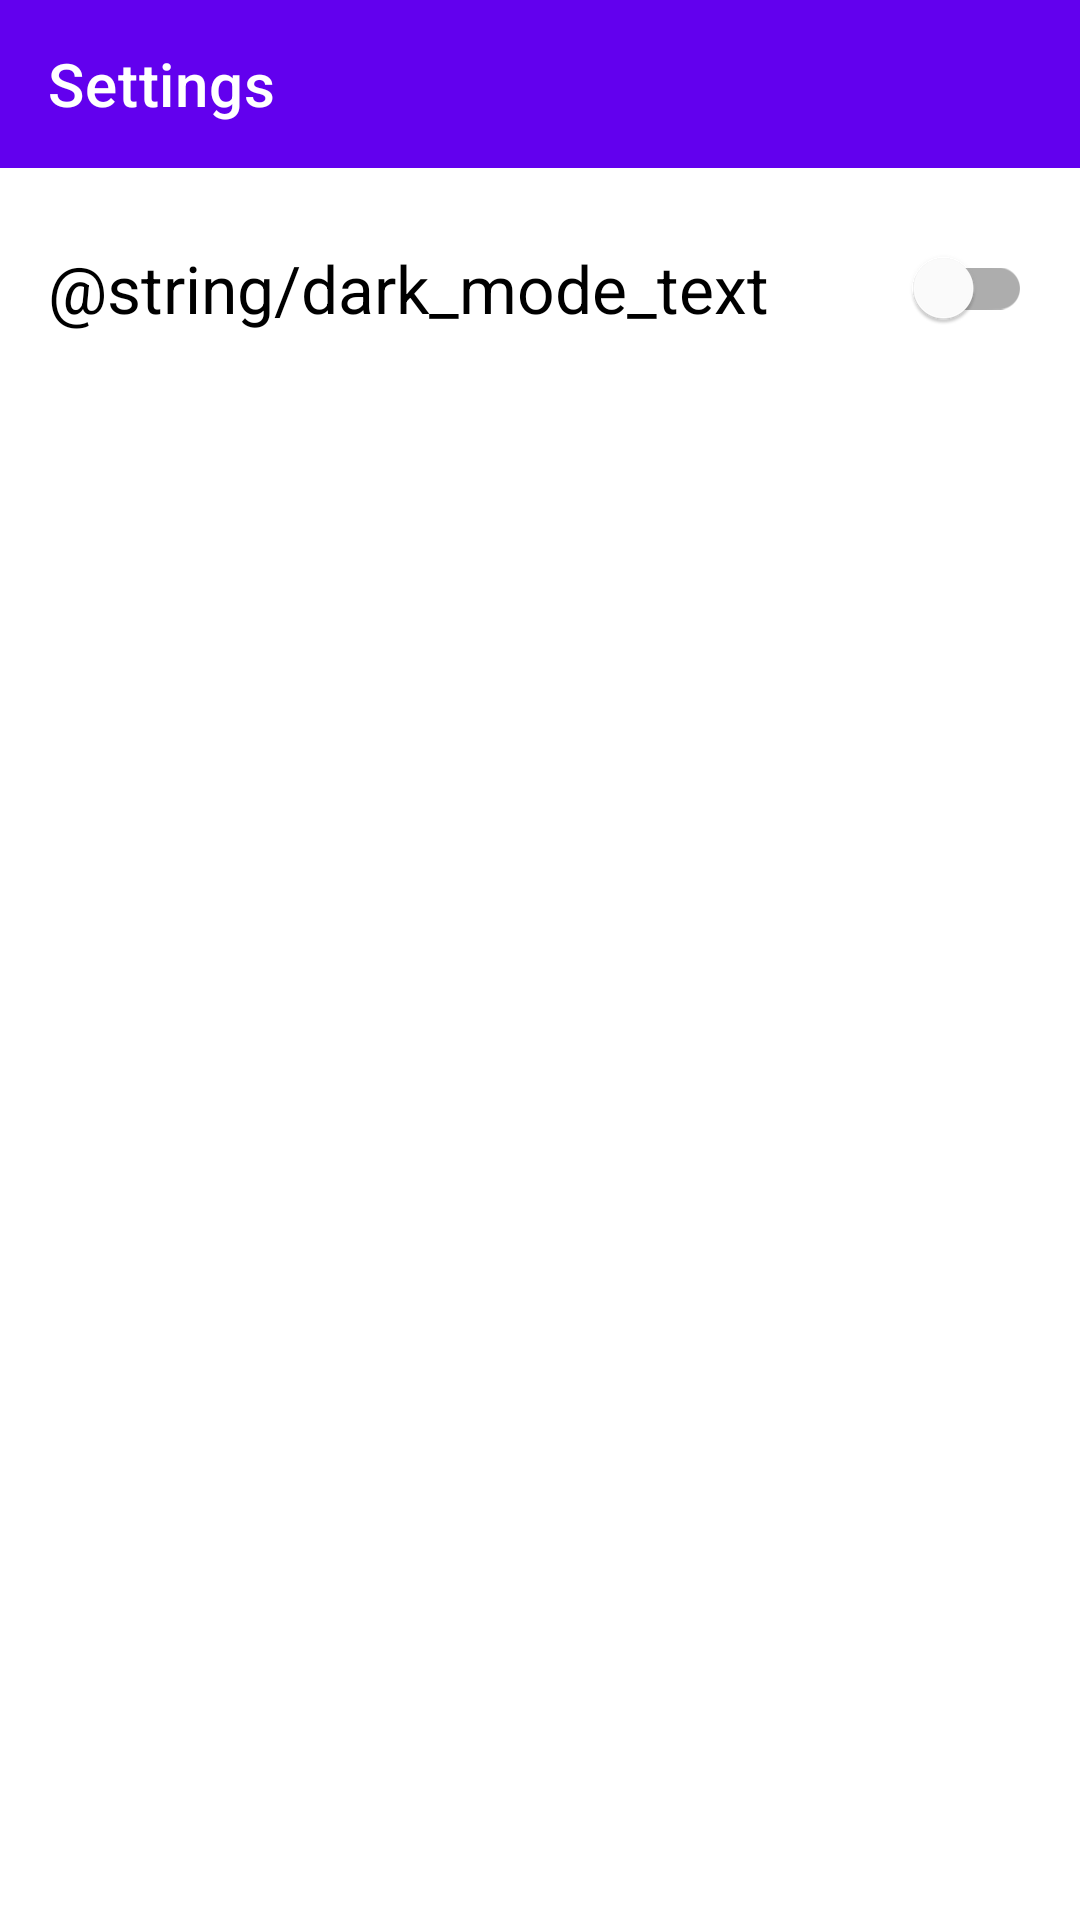

Android layout source for this screen:
<!-- AndroidManifest.xml: application theme AppTheme -->
<!-- res/layout/activity_setting.xml -->
<?xml version="1.0" encoding="utf-8"?>
<androidx.constraintlayout.widget.ConstraintLayout xmlns:android="http://schemas.android.com/apk/res/android"
    xmlns:app="http://schemas.android.com/apk/res-auto"
    xmlns:tools="http://schemas.android.com/tools"
    android:id="@+id/container_activity_setting"
    android:layout_width="match_parent"
    android:layout_height="match_parent"
    tools:context=".ui.activity.SettingActivity">

    <com.google.android.material.appbar.MaterialToolbar
        android:id="@+id/settings_toolbar"
        android:layout_width="match_parent"
        android:layout_height="wrap_content"
        android:background="?attr/colorPrimary"
        app:layout_constraintEnd_toEndOf="parent"
        app:layout_constraintStart_toStartOf="parent"
        app:layout_constraintTop_toTopOf="parent"
        app:navigationIcon="@drawable/baseline_arrow_back_24"
        app:navigationIconTint="?attr/colorOnPrimary"
        app:title="Settings"
        app:titleTextColor="?attr/colorOnPrimary" />

    <com.google.android.material.switchmaterial.SwitchMaterial
        android:id="@+id/switch_dark_mode"
        android:layout_width="match_parent"
        android:layout_height="wrap_content"
        android:layout_margin="16dp"
        android:text="@string/dark_mode_text"
        app:layout_constraintTop_toBottomOf="@id/settings_toolbar"
        android:textAppearance="@style/TextAppearance.Material3.TitleLarge"
        app:layout_constraintEnd_toEndOf="parent"
        app:layout_constraintStart_toStartOf="parent"
        />


</androidx.constraintlayout.widget.ConstraintLayout>
<!-- resources referenced by this layout -->
<resources>

</resources>
